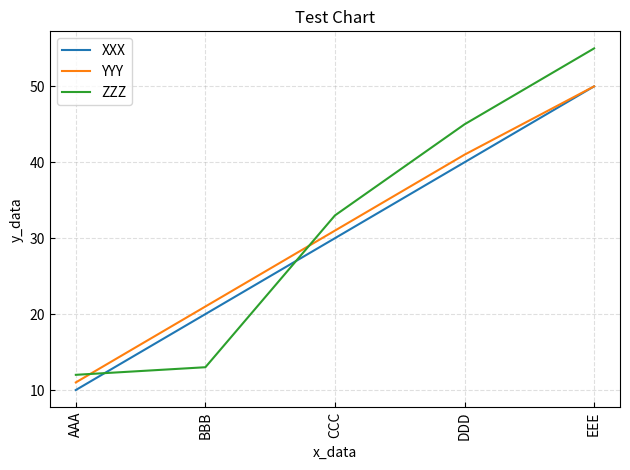
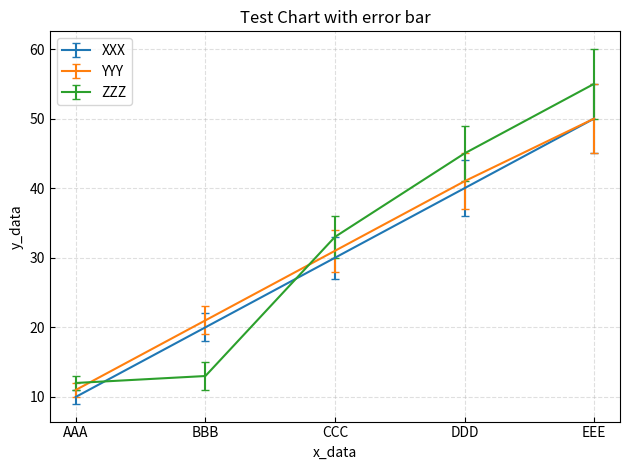
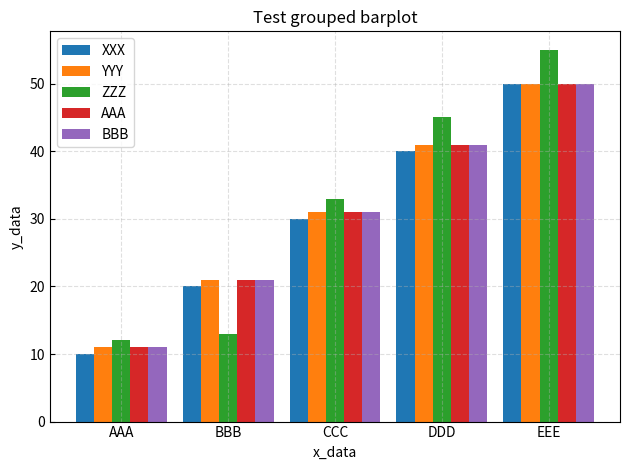

Recreate these plots in Python, in order. (Note: this script raises an exception after producing the figures.)
# -*- coding: utf-8 -*-
import matplotlib.pyplot as plt
import seaborn as sns
import numpy as np
import pandas as pd

class MyPlot:
    def __init__(self):
        self.initialize_plot_setting_before()

    def __del__(self):
        pass

    @staticmethod
    def initialize_plot_setting_before(
        xtick_direction='in', ytick_direction='in',
        xtick_major_size=3.5, ytick_major_size=3.5,
        xtick_minor_size=2.0, ytick_minor_size=2.0):
        # plt.style.use('seaborn-pastel')
        # plt.style.use('seaborn-whitegrid')
        plt.rcParams['xtick.direction'] = xtick_direction
        plt.rcParams['ytick.direction'] = ytick_direction
        plt.rcParams['xtick.major.size'] = xtick_major_size
        plt.rcParams['ytick.major.size'] = ytick_major_size
        plt.rcParams['xtick.minor.size'] = xtick_minor_size
        plt.rcParams['ytick.minor.size'] = ytick_minor_size

    @staticmethod
    def initialize_plot_setting_after():
        plt.tight_layout()
        plt.grid(linestyle='--', alpha=0.4)
        plt.legend()

    @staticmethod
    def set_main_title(title=None):
        if title is not None:
            plt.title(title)

    @staticmethod
    def set_xlabel_ylabel(xlabel, ylabel):
        if xlabel is not None:
            plt.xlabel(xlabel)

        if ylabel is not None:
            plt.ylabel(ylabel)

    @staticmethod
    def set_xlim_ylim(xlim, ylim):
        if xlim is not None:
            plt.xlim(xlim)

        if ylim is not None:
            plt.ylim(ylim)

    @staticmethod
    def save_figure(file_name=None):
        if file_name is not None:
            plt.savefig(file_name)

    @staticmethod
    def rotate_xticks_label(angle=90):
        plt.xticks(rotation=angle)

    def plot_chart(self, title, xlabel, ylabel, xdata, ydata, labels,
                   xticks_label_angle=0, xlim=None, ylim=None,
                   save_file_name=None):
        self.initialize_plot_setting_before()
        plt.figure()
        self.set_main_title(title)
        self.set_xlim_ylim(xlim, ylim)

        for x, y, l in zip(xdata, ydata, labels):
            plt.plot(x, y, label=l)

        self.set_xlabel_ylabel(xlabel, ylabel)
        self.rotate_xticks_label(xticks_label_angle)
        self.initialize_plot_setting_after()
        self.save_figure(save_file_name)
        plt.show()

    def plot_chart_with_errorbar(
        self, title, xlabel, ylabel, xdata, ydata, yerr, labels,
        xticks_label_angle=0, xlim=None, ylim=None, save_file_name=None):
        self.initialize_plot_setting_before()
        fig = plt.figure()
        ax = fig.add_subplot(1, 1, 1)
        self.set_main_title(title)
        self.set_xlim_ylim(xlim, ylim)

        for x, y, ye, l in zip(xdata, ydata, yerr, labels):
            ax.errorbar(x, y, yerr=ye, label=l, capsize=3)

        self.set_xlabel_ylabel(xlabel, ylabel)
        self.rotate_xticks_label(xticks_label_angle)
        self.initialize_plot_setting_after()
        self.save_figure(save_file_name)
        plt.show()

    def plot_barchart(
        self, title, xlabel, ylabel, xdata, ydata, labels,
        xticks_label_angle=90, xlim=None, ylim=None, save_file_name=None):
        self.initialize_plot_setting_before(xtick_major_size=0)
        fig = plt.figure()
        ax = fig.add_subplot(1, 1, 1)
        self.set_main_title(title)
        self.set_xlim_ylim(xlim, ylim)

        width = 1/len(labels) - 0.03
        count = 0
        xposition = np.arange(len(xdata))
        for y, l in zip(ydata, labels):
            ax.bar(xposition+width*count, y, width=width, label=l)
            count += 1

        ax.set_xticks(xposition+width*(count-1)*0.5)
        ax.set_xticklabels(xdata)

        self.set_xlabel_ylabel(xlabel, ylabel)
        self.rotate_xticks_label(xticks_label_angle)
        self.initialize_plot_setting_after()
        self.save_figure(save_file_name)
        plt.show()

    def plot_box_and_violin_plot(
        self, title, xlabel, ylabel, xdata, ydata, labels, is_violin=True,
        xticks_label_angle=90, xlim=None, ylim=None, save_file_name=None):
        self.initialize_plot_setting_before(xtick_major_size=0)
        self.set_main_title(title)
        self.set_xlim_ylim(xlim, ylim)

        df = pd.DataFrame(columns=['xdata', 'ydata', 'label'])
        for i in range(len(ydata)):
            for j in range(len(labels)):
                tmp_df = pd.DataFrame(
                    {
                        'xdata': xdata[i],
                        'ydata': ydata[i][j],
                        'label': labels[j]
                    }
                )
                df = df.append(tmp_df, ignore_index=True)

        df = df.astype({'xdata': 'category', 'ydata': 'float64', 'label': 'category'})
        if is_violin:
            sns.violinplot(x="xdata", y="ydata", hue="label", data=df)
        else:
            sns.boxplot(x="xdata", y="ydata", hue="label", data=df)

        self.set_xlabel_ylabel(xlabel, ylabel)
        self.rotate_xticks_label(xticks_label_angle)
        self.initialize_plot_setting_after()
        self.save_figure(save_file_name)
        plt.show()


if __name__  ==  '__main__':
    labels = ['XXX', 'YYY', 'ZZZ', 'AAA', 'BBB']
    xdata = ['AAA', 'BBB', 'CCC', 'DDD', 'EEE']
    dat = [10, 20, 30, 40, 50]
    dat2 = [11, 21, 31, 41, 50]
    dat3 = [12, 13, 33, 45, 55]
    dat4 = [dat, dat2, dat3, dat, dat3]
    yerr = np.linspace(1, 5, 5)

    my_plot = MyPlot()
    my_plot.plot_chart(
        'Test Chart', 'x_data', 'y_data',
        [xdata, xdata, xdata],
        [dat, dat2, dat3],
        labels,
        xticks_label_angle=90)

    my_plot.plot_chart_with_errorbar(
        'Test Chart with error bar', 'x_data', 'y_data',
        [xdata, xdata, xdata],
        [dat, dat2, dat3],
        [yerr, yerr, yerr],
        labels,
        xticks_label_angle=0)

    my_plot.plot_barchart(
        'Test grouped barplot', 'x_data', 'y_data',
        xdata, [dat, dat2, dat3, dat2, dat2], labels,
        xticks_label_angle=0)

    my_plot.plot_box_and_violin_plot(
        'Test grouped barplot', 'x_data', 'y_data',
        xdata, [dat4, dat4, dat4, dat4, dat4], labels, True,
        xticks_label_angle=0)

    my_plot.plot_box_and_violin_plot(
        'Test grouped barplot', 'x_data', 'y_data',
        xdata, [dat4, dat4, dat4, dat4, dat4], labels, False,
        xticks_label_angle=0)
